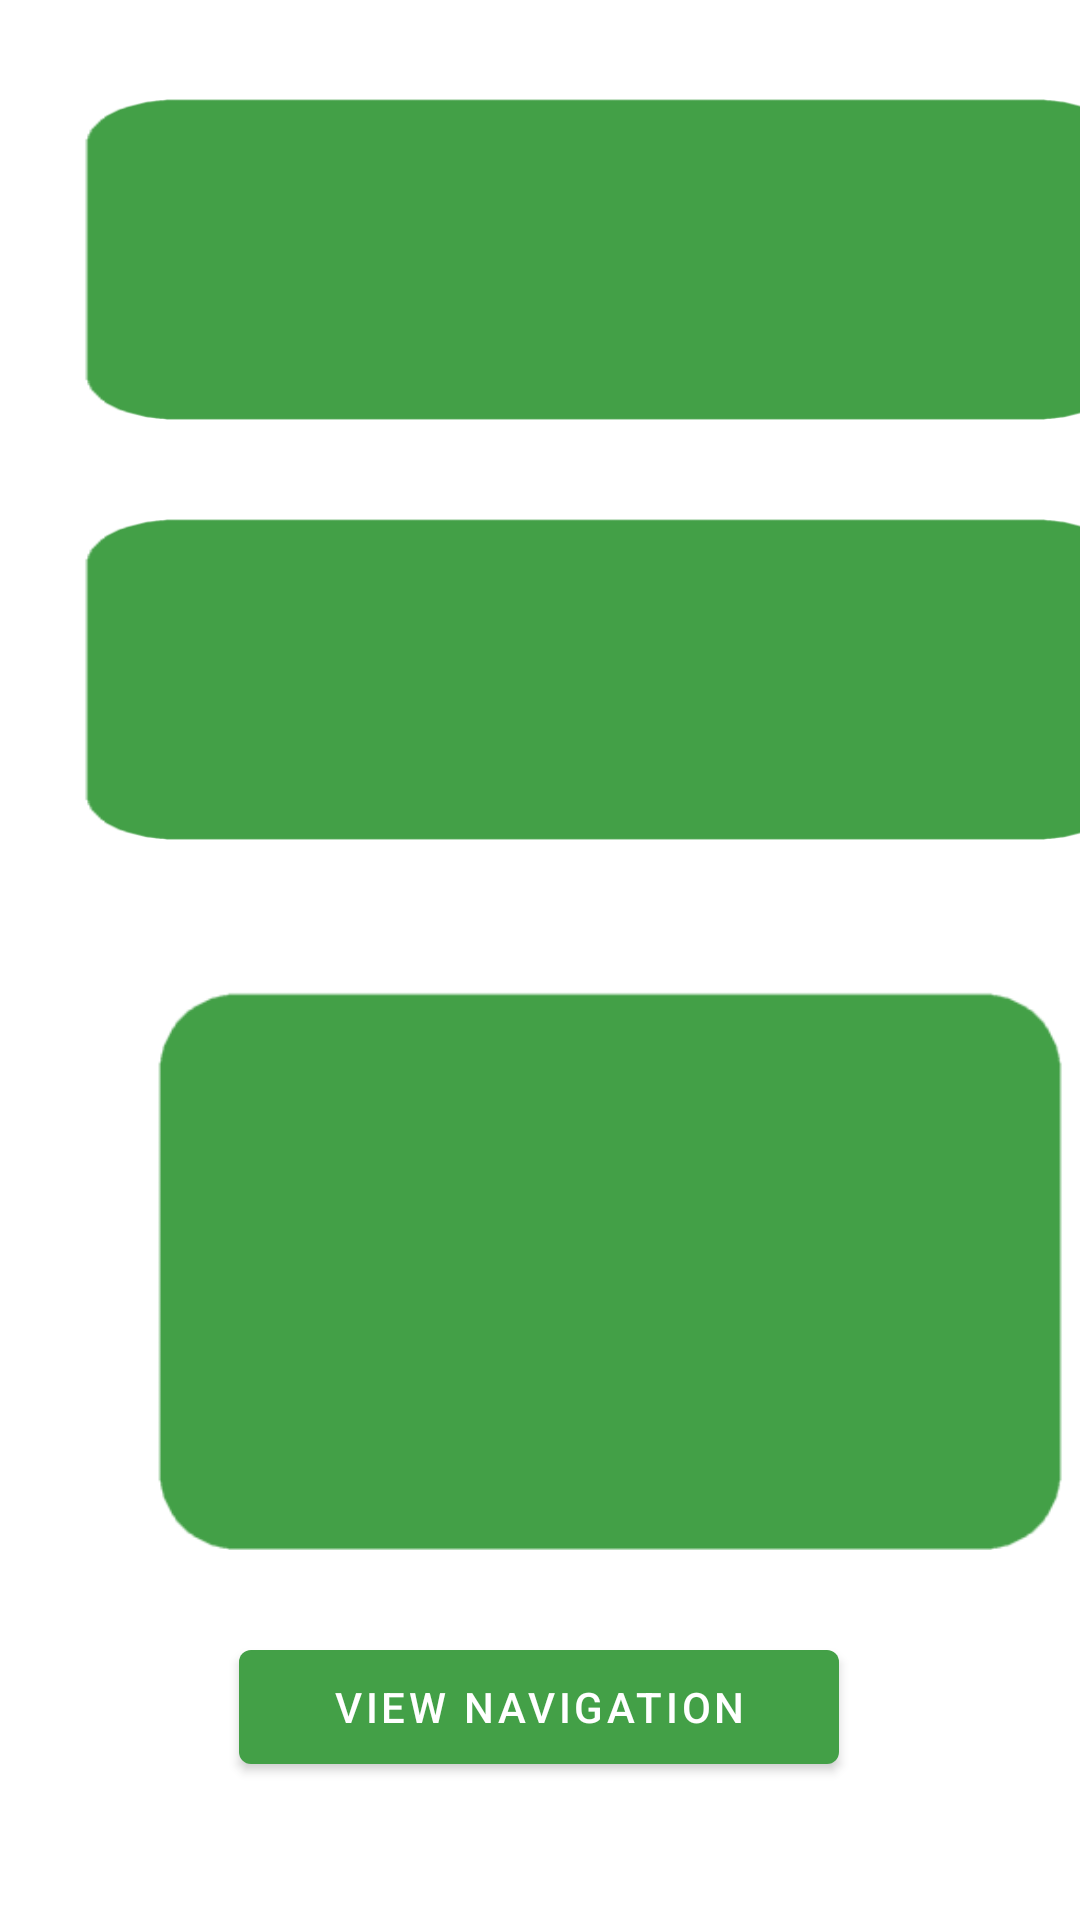

Write the Android layout XML for this screen, with the resource values it uses.
<!-- AndroidManifest.xml: application theme Theme.NazarenoPathFinder -->
<!-- res/layout/fragment_path_detail.xml -->
<?xml version="1.0" encoding="utf-8"?>
<layout xmlns:android="http://schemas.android.com/apk/res/android"
    xmlns:tools="http://schemas.android.com/tools"
    xmlns:app="http://schemas.android.com/apk/res-auto">

    <androidx.constraintlayout.widget.ConstraintLayout
        android:layout_width="match_parent"
        android:layout_height="match_parent"
        tools:context=".PathDetailFragment">

        <ImageView
            android:layout_width="312dp"
            android:layout_height="314dp"
            android:layout_marginStart="48dp"
            android:src="@drawable/card"
            app:layout_constraintStart_toStartOf="parent"
            app:tint="@color/green_500"
            app:layout_constraintTop_toBottomOf="@+id/imageView2" />

        <ImageView
            android:id="@+id/imageView3"
            android:layout_width="317dp"
            android:layout_height="108dp"
            android:layout_marginStart="44dp"
            android:layout_marginTop="32dp"
            android:scaleX="2"
            android:src="@drawable/card"
            app:tint="@color/green_500"
            app:layout_constraintStart_toStartOf="parent"
            app:layout_constraintTop_toTopOf="parent" />

        <ImageView
            android:layout_width="317dp"
            android:layout_height="108dp"
            android:layout_marginStart="44dp"
            android:layout_marginTop="32dp"
            android:scaleX="2"
            android:src="@drawable/card"
            app:tint="@color/green_500"
            app:layout_constraintStart_toStartOf="parent"
            app:layout_constraintTop_toBottomOf="@+id/imageView3" />

        <com.google.android.material.textview.MaterialTextView
            android:id="@+id/path_src"
            style="@style/TextAppearance.AppCompat.Title"
            android:layout_width="157dp"
            android:layout_height="87dp"
            android:layout_marginTop="44dp"
            android:layout_marginEnd="56dp"
            android:textAlignment="textStart"
            android:textSize="12sp"
            android:textColor="@color/white"
            app:layout_constraintEnd_toEndOf="parent"
            app:layout_constraintTop_toTopOf="parent"
            tools:text="Source:\n Loading" />

        <com.google.android.material.textview.MaterialTextView
            android:id="@+id/path_dest"
            style="@style/TextAppearance.AppCompat.Title"
            android:layout_width="158dp"
            android:layout_height="83dp"
            android:layout_marginTop="60dp"
            android:layout_marginEnd="56dp"
            android:textAlignment="textStart"
            android:textSize="12sp"
            android:textColor="@color/white"
            app:layout_constraintEnd_toEndOf="parent"
            app:layout_constraintTop_toBottomOf="@+id/imageView"
            tools:text="Destination:\n Loading" />

        <com.google.android.material.textview.MaterialTextView
            android:id="@+id/path_desc"
            android:layout_width="261dp"
            android:layout_height="166dp"
            android:layout_marginStart="72dp"
            android:layout_marginTop="80dp"
            android:textAlignment="textStart"
            android:textColor="@color/white"
            app:layout_constraintStart_toStartOf="parent"
            app:layout_constraintTop_toBottomOf="@+id/imageView2"
            tools:text="Loading" />

        <ImageView
            android:id="@+id/imageView"
            android:layout_width="83dp"
            android:layout_height="77dp"
            android:layout_marginStart="64dp"
            android:layout_marginTop="44dp"
            android:src="@drawable/ic_baseline_directions_walk_24"
            app:tint="@color/yellow_1"
            app:layout_constraintStart_toStartOf="parent"
            app:layout_constraintTop_toTopOf="parent" />

        <ImageView
            android:id="@+id/imageView2"
            android:layout_width="81dp"
            android:layout_height="81dp"
            android:layout_marginStart="64dp"
            android:layout_marginTop="64dp"
            android:src="@drawable/ic_baseline_location_on_24"
            app:tint="@color/yellow_1"
            app:layout_constraintStart_toStartOf="parent"
            app:layout_constraintTop_toBottomOf="@+id/imageView" />

        <com.google.android.material.button.MaterialButton
            android:id="@+id/viewNavButton"
            android:layout_width="200dp"
            android:layout_height="50dp"
            android:layout_alignParentEnd="true"
            android:layout_alignParentRight="true"
            android:layout_marginTop="32dp"
            android:text="View Navigation"
            app:layout_constraintEnd_toEndOf="parent"
            app:layout_constraintHorizontal_bias="0.497"
            app:layout_constraintStart_toStartOf="parent"
            app:layout_constraintTop_toBottomOf="@+id/path_desc" />

    </androidx.constraintlayout.widget.ConstraintLayout>


</layout>
<!-- resources referenced by this layout -->
<resources>
  <color name="green_500">#43A047</color>
  <color name="white">#FFFFFFFF</color>
  <color name="yellow_1">#D4D700</color>
  <!-- drawable card: png bitmap (drawable, 2376 bytes) -->
  <style name="Theme.NazarenoPathFinder" parent="Theme.MaterialComponents.DayNight.DarkActionBar">
          
          <item name="colorPrimary">@color/green_500</item>
          <item name="colorPrimaryVariant">@color/green_700</item>
          <item name="colorOnPrimary">@color/white</item>
          
          <item name="colorSecondary">@color/green_200</item>
          <item name="colorSecondaryVariant">@color/green_300</item>
          <item name="colorOnSecondary">@color/black</item>
          
          <item name="android:statusBarColor">?attr/colorPrimaryVariant</item>
      </style>
  <color name="green_700">#388E3C</color>
  <color name="green_200">#C8E6C9</color>
  <color name="green_300">#81C784</color>
  <color name="black">#FF000000</color>
</resources>
